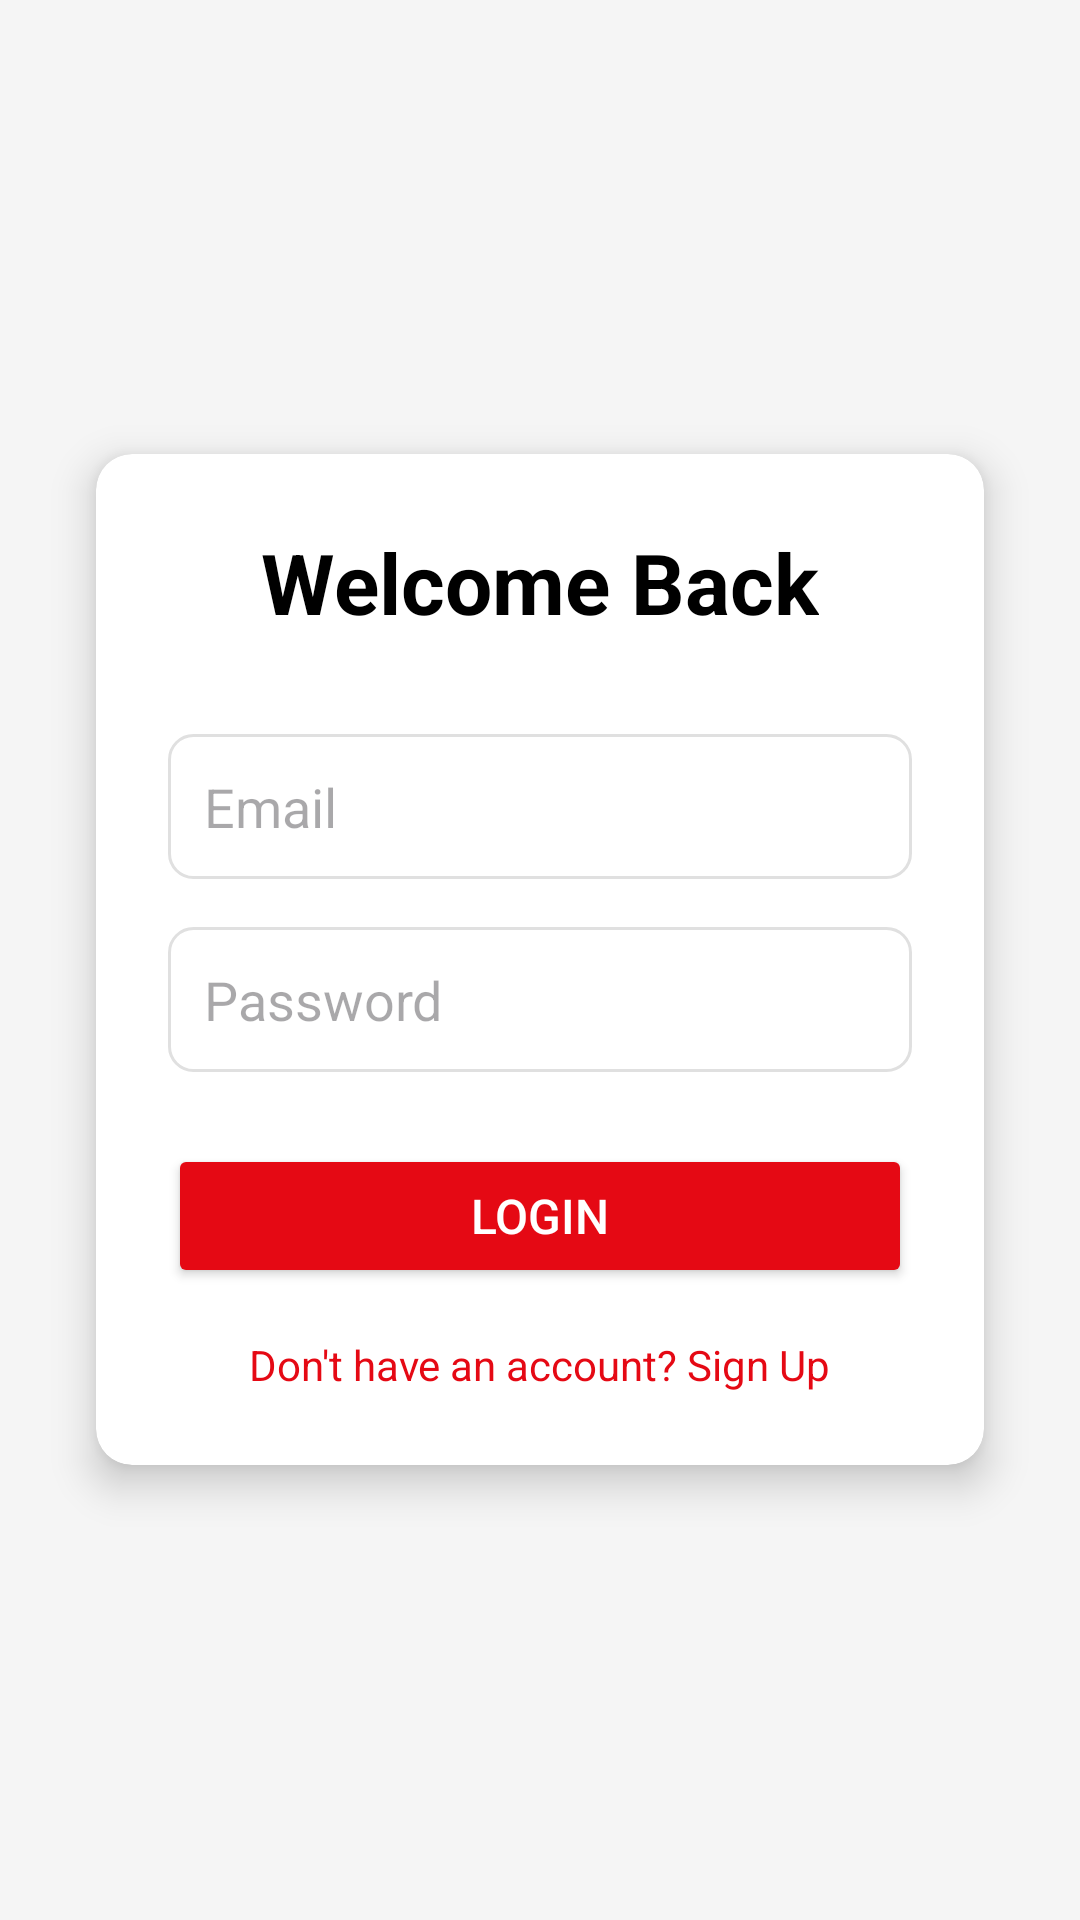

Android layout source for this screen:
<!-- AndroidManifest.xml: application theme Theme.Project67 -->
<!-- res/layout/activity_login.xml -->
<?xml version="1.0" encoding="utf-8"?>
<RelativeLayout xmlns:android="http://schemas.android.com/apk/res/android"
    xmlns:app="http://schemas.android.com/apk/res-auto"
    xmlns:tools="http://schemas.android.com/tools"
    android:layout_width="match_parent"
    android:layout_height="match_parent"
    android:background="#F5F5F5"
    android:padding="16dp"
    tools:context=".LoginActivity">

    <androidx.cardview.widget.CardView
        android:layout_width="match_parent"
        android:layout_height="wrap_content"
        android:layout_centerInParent="true"
        app:cardCornerRadius="12dp"
        app:cardElevation="8dp"
        android:layout_margin="16dp">

        <LinearLayout
            android:layout_width="match_parent"
            android:layout_height="wrap_content"
            android:orientation="vertical"
            android:padding="24dp">

            <TextView
                android:layout_width="wrap_content"
                android:layout_height="wrap_content"
                android:text="Welcome Back"
                android:textSize="28sp"
                android:textStyle="bold"
                android:textColor="#000000"
                android:layout_gravity="center"
                android:layout_marginBottom="32dp" />

            <EditText
                android:id="@+id/email"
                android:layout_width="match_parent"
                android:layout_height="wrap_content"
                android:layout_marginBottom="16dp"
                android:hint="Email"
                android:inputType="textEmailAddress"
                android:padding="12dp"
                android:background="@drawable/rounded_edittext" />

            <EditText
                android:id="@+id/password"
                android:layout_width="match_parent"
                android:layout_height="wrap_content"
                android:layout_marginBottom="24dp"
                android:hint="Password"
                android:inputType="textPassword"
                android:padding="12dp"
                android:background="@drawable/rounded_edittext" />

            <Button
                android:id="@+id/login_button"
                android:layout_width="match_parent"
                android:layout_height="wrap_content"
                android:backgroundTint="#E50914"
                android:text="Login"
                android:textColor="#FFFFFF"
                android:textSize="16sp"
                android:padding="12dp" />

            <TextView
                android:id="@+id/signup_link"
                android:layout_width="wrap_content"
                android:layout_height="wrap_content"
                android:layout_gravity="center"
                android:layout_marginTop="16dp"
                android:text="Don't have an account? Sign Up"
                android:textColor="#E50914"
                android:textSize="14sp" />

        </LinearLayout>

    </androidx.cardview.widget.CardView>

</RelativeLayout>
<!-- resources referenced by this layout -->
<resources>
  <!-- drawable rounded_edittext (drawable) -->
  <?xml version="1.0" encoding="utf-8"?>
  <shape xmlns:android="http://schemas.android.com/apk/res/android">
      <solid android:color="#FFFFFF" />
      <stroke android:width="1dp" android:color="#E0E0E0" />
      <corners android:radius="8dp" />
      <padding
          android:left="15dp"
          android:top="10dp"
          android:right="15dp"
          android:bottom="10dp" />
  </shape>
  <style name="Theme.Project67" parent="Base.Theme.Project67" />
  <style name="Base.Theme.Project67" parent="Theme.Material3.DayNight.NoActionBar">
          
          
      </style>
</resources>
